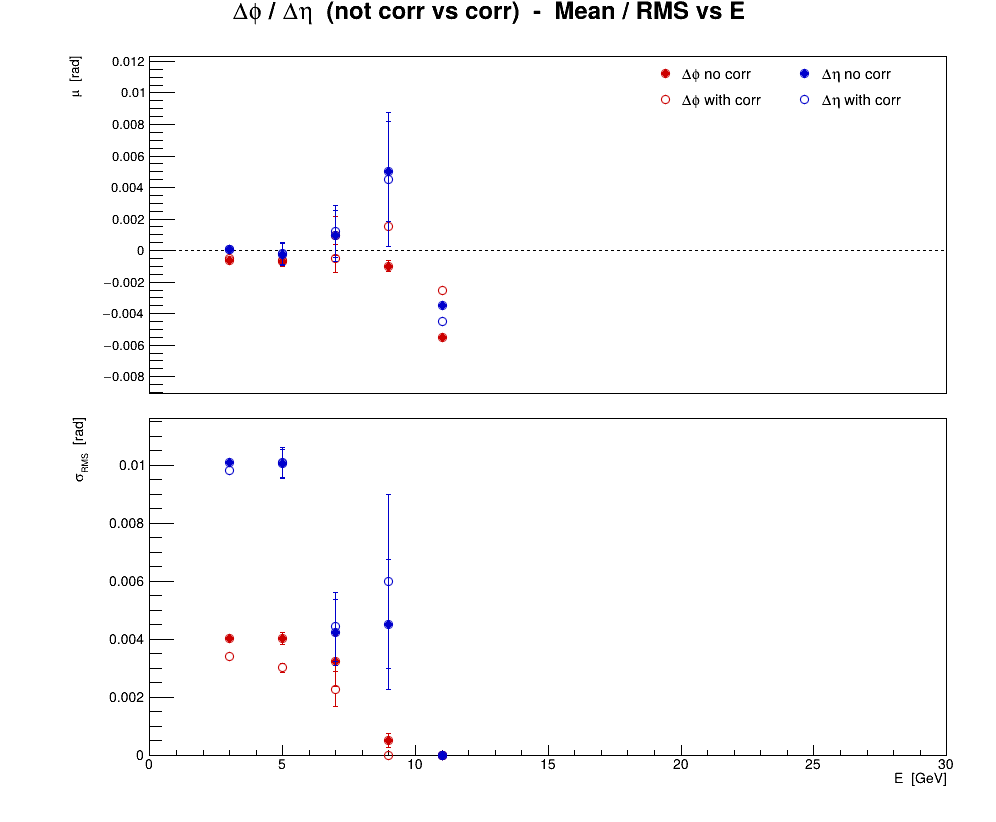

The data file committed next to this chart (first rows):
series, variant, residual, E, mu, dmu, sigma, dsigma
0, no corr, cluster, phi, 3, -0.0006153, 4.9517e-05, 0.004028, 3.50138e-05
0, no corr, cluster, phi, 5, -0.000709, 0.0002845, 0.004033, 0.0002011
0, no corr, cluster, phi, 7, 0.0009286, 0.001227, 0.003245, 0.0008673
0, no corr, cluster, phi, 9, -0.001, 0.0003536, 0.0005, 0.00025
0, no corr, cluster, phi, 11, -0.0055, 0, 0, 0
1, CorrectPosition, cluster, phi, 3, -0.000523, 4.17131e-05, 0.003393, 2.94956e-05
1, CorrectPosition, cluster, phi, 5, -0.0006443, 0.000213, 0.00302, 0.0001506
1, CorrectPosition, cluster, phi, 7, -0.0005, 0.0008571, 0.002268, 0.0006061
1, CorrectPosition, cluster, phi, 9, 0.0015, 1.01802e-11, 1.4397e-11, 7.19848e-12
1, CorrectPosition, cluster, phi, 11, -0.0025, 0, 0, 0
2, no corr, cluster, eta, 3, 5.17085e-05, 0.0001243, 0.01011, 8.79003e-05
2, no corr, cluster, eta, 5, -0.000235, 0.0007113, 0.01006, 0.000503
2, no corr, cluster, eta, 7, 0.0009286, 0.001602, 0.004238, 0.001133
2, no corr, cluster, eta, 9, 0.005, 0.003182, 0.0045, 0.00225
2, no corr, cluster, eta, 11, -0.0035, 1.48099e-11, 1.48099e-11, 1.04722e-11
3, CorrectPosition, cluster, eta, 3, 7.25514e-05, 0.0001209, 0.009832, 8.54726e-05
3, CorrectPosition, cluster, eta, 5, -0.0001667, 0.0007123, 0.0101, 0.0005037
3, CorrectPosition, cluster, eta, 7, 0.001214, 0.001675, 0.004431, 0.001184
3, CorrectPosition, cluster, eta, 9, 0.0045, 0.004243, 0.006, 0.003
3, CorrectPosition, cluster, eta, 11, -0.0045, 0, 0, 0
